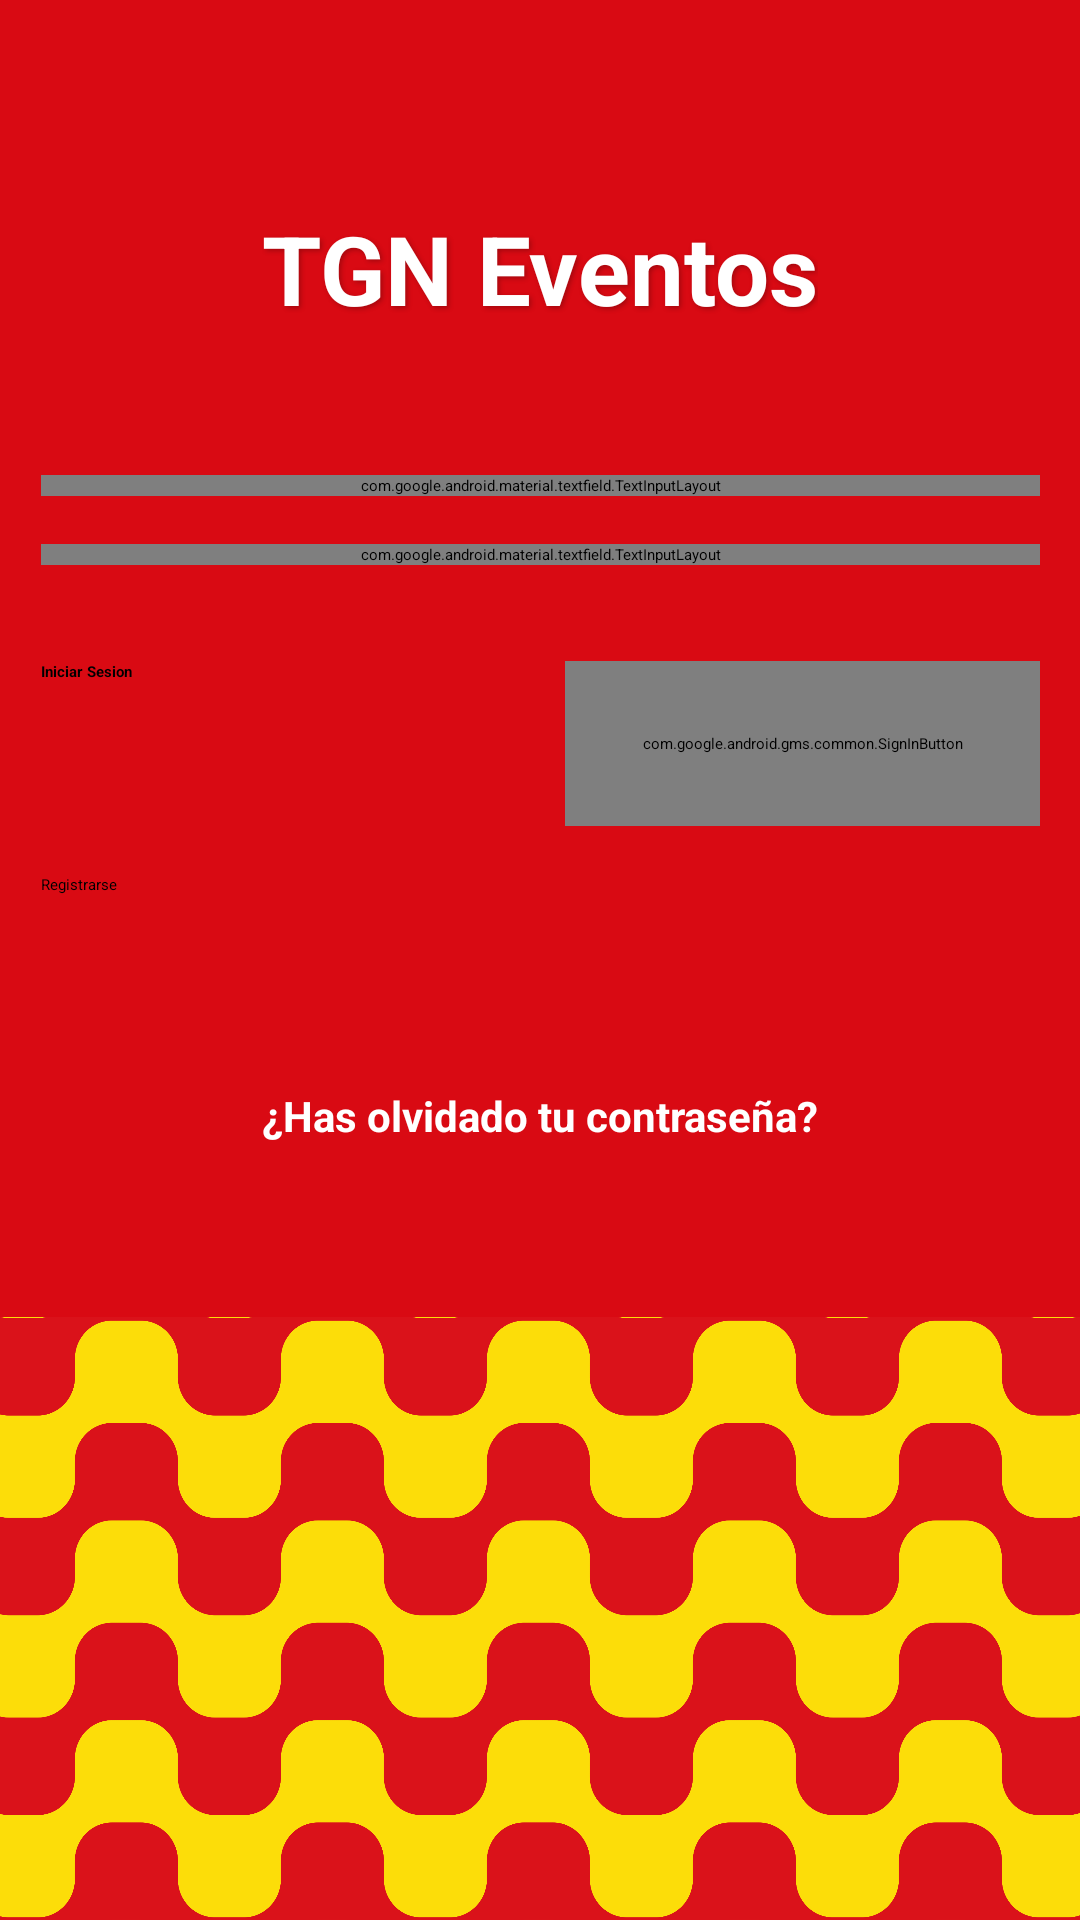

Layout XML and referenced resources for this Android screen:
<!-- AndroidManifest.xml: application theme Theme.Ttgneventos -->
<!-- res/layout/activity_login.xml -->
<?xml version="1.0" encoding="utf-8"?>
<androidx.constraintlayout.widget.ConstraintLayout xmlns:android="http://schemas.android.com/apk/res/android"
    xmlns:app="http://schemas.android.com/apk/res-auto"
    xmlns:tools="http://schemas.android.com/tools"
    android:id="@+id/main"
    android:layout_width="match_parent"
    android:layout_height="match_parent"
    android:background="#D90A13"
    tools:context="com.tgneventos.model.Login">

    <TextView
        android:id="@+id/welcomeTitle"
        android:layout_width="wrap_content"
        android:layout_height="wrap_content"
        android:layout_marginTop="68dp"
        android:shadowColor="#40000000"
        android:shadowDx="2"
        android:shadowDy="2"
        android:shadowRadius="4"
        android:text="TGN Eventos"
        android:textColor="@color/white"
        android:textSize="32sp"
        android:textStyle="bold"
        app:layout_constraintEnd_toEndOf="parent"
        app:layout_constraintStart_toStartOf="parent"
        app:layout_constraintTop_toTopOf="parent" />

    <ImageView
        android:id="@+id/imageView6"
        android:layout_width="412dp"
        android:layout_height="201dp"
        android:contentDescription="User Icon"
        android:scaleType="centerCrop"
        android:src="@drawable/bandera_de_tarragona_svg"
        app:layout_constraintBottom_toBottomOf="parent"
        app:layout_constraintEnd_toEndOf="parent"
        app:layout_constraintStart_toStartOf="parent" />

    <com.google.android.material.textfield.TextInputLayout
        android:id="@+id/layoutCorreo"
        style="@style/Widget.MaterialComponents.TextInputLayout.OutlinedBox"
        android:layout_width="333dp"
        android:layout_height="wrap_content"
        app:boxBackgroundColor="@color/white"
        app:boxCornerRadiusBottomEnd="12dp"
        app:boxCornerRadiusBottomStart="12dp"
        app:boxCornerRadiusTopEnd="12dp"
        app:boxCornerRadiusTopStart="12dp"
        app:boxStrokeColor="#FFEA00"
        app:boxStrokeWidthFocused="1dp"
        app:hintEnabled="false"
        app:layout_constraintBottom_toBottomOf="parent"
        app:layout_constraintEnd_toEndOf="parent"
        app:layout_constraintStart_toStartOf="parent"
        app:layout_constraintTop_toTopOf="parent"
        app:layout_constraintVertical_bias="0.25">

        <com.google.android.material.textfield.TextInputEditText
            android:id="@+id/Correo"
            android:layout_width="match_parent"
            android:layout_height="wrap_content"
            android:hint="Correo"
            android:inputType="textEmailAddress"
            android:textColor="@color/black"
            android:textColorHint="#CCCAC6C6" />
    </com.google.android.material.textfield.TextInputLayout>

    <com.google.android.material.textfield.TextInputLayout
        android:id="@+id/layoutPassword"
        style="@style/Widget.MaterialComponents.TextInputLayout.OutlinedBox"
        android:layout_width="333dp"
        android:layout_height="wrap_content"
        android:layout_marginTop="16dp"
        app:boxBackgroundColor="@color/white"
        app:boxCornerRadiusBottomEnd="12dp"
        app:boxCornerRadiusBottomStart="12dp"
        app:boxCornerRadiusTopEnd="12dp"
        app:boxCornerRadiusTopStart="12dp"
        app:boxStrokeColor="#FFEA00"
        app:boxStrokeWidthFocused="2dp"
        app:endIconMode="password_toggle"
        app:endIconTint="#D12C2C"
        app:hintEnabled="false"
        app:layout_constraintEnd_toEndOf="@+id/layoutCorreo"
        app:layout_constraintStart_toStartOf="@+id/layoutCorreo"
        app:layout_constraintTop_toBottomOf="@+id/layoutCorreo">

        <com.google.android.material.textfield.TextInputEditText
            android:id="@+id/Password"
            android:layout_width="match_parent"
            android:layout_height="wrap_content"
            android:hint="Contrasena"
            android:inputType="textPassword"
            android:textColor="@color/black"
            android:textColorHint="#CCCAC6C6" />


    </com.google.android.material.textfield.TextInputLayout>

    <Button
        android:id="@+id/Iniciar"
        android:layout_width="0dp"
        android:layout_height="55dp"
        android:layout_marginTop="32dp"
        android:layout_marginEnd="8dp"
        android:backgroundTint="#FFEA00"
        android:text="Iniciar Sesion"
        android:textColor="@color/black"
        android:textStyle="bold"
        app:cornerRadius="5dp"
        app:layout_constraintEnd_toStartOf="@+id/btnGoogle"
        app:layout_constraintHorizontal_chainStyle="packed"
        app:layout_constraintStart_toStartOf="@+id/layoutPassword"
        app:layout_constraintTop_toBottomOf="@+id/layoutPassword"
        app:strokeColor="@color/black"
        app:strokeWidth="1dp" />

    <com.google.android.gms.common.SignInButton
        android:id="@+id/btnGoogle"
        android:layout_width="0dp"
        android:layout_height="55dp"
        android:layout_marginStart="8dp"
        app:colorScheme="light"
        app:layout_constraintBottom_toBottomOf="@+id/Iniciar"
        app:layout_constraintEnd_toEndOf="@+id/layoutPassword"
        app:layout_constraintHorizontal_bias="0.5"
        app:layout_constraintStart_toEndOf="@+id/Iniciar"
        app:layout_constraintTop_toTopOf="@+id/Iniciar"
        app:cornerRadius="25dp"/>

    <Button
        android:id="@+id/Registrar"
        android:layout_width="0dp"
        android:layout_height="55dp"
        android:layout_marginTop="16dp"
        android:backgroundTint="@color/white"
        android:text="Registrarse"
        android:textColor="@color/black"
        app:cornerRadius="12dp"
        app:layout_constraintEnd_toEndOf="@+id/layoutPassword"
        app:layout_constraintStart_toStartOf="@+id/layoutPassword"
        app:layout_constraintTop_toBottomOf="@+id/Iniciar" />

    <TextView
        android:id="@+id/btnRecuperarPass"
        android:layout_width="wrap_content"
        android:layout_height="wrap_content"
        android:layout_marginTop="16dp"
        android:text="¿Has olvidado tu contraseña?"
        android:textColor="@color/white"
        android:textSize="14sp"
        android:textStyle="bold"
        app:layout_constraintEnd_toEndOf="parent"
        app:layout_constraintStart_toStartOf="parent"
        app:layout_constraintTop_toBottomOf="@+id/Registrar" />

</androidx.constraintlayout.widget.ConstraintLayout>
<!-- resources referenced by this layout -->
<resources>
  <color name="black">#FF000000</color>
  <color name="white">#FFFFFFFF</color>
  <!-- drawable bandera_de_tarragona_svg: png bitmap (drawable, 105534 bytes) -->
</resources>
